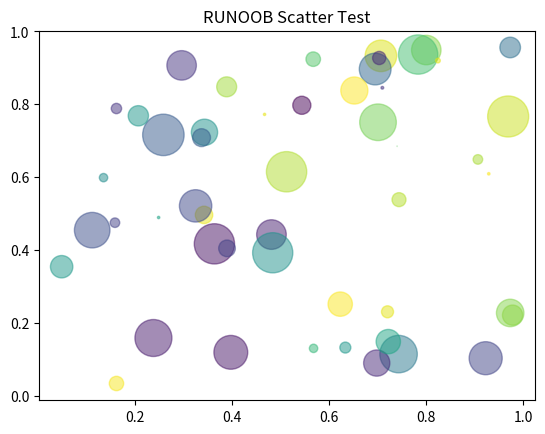

Reproduce this figure in Python.
import matplotlib.pyplot as plt
import numpy as np


def s1():
    x = np.array([1, 2, 3, 4, 5, 6, 7, 8])
    y = np.array([1, 4, 9, 16, 7, 11, 23, 18])

    plt.scatter(x, y)
    plt.show()


def s2():
    x = np.array([1, 2, 3, 4, 5, 6, 7, 8])
    y = np.array([1, 4, 9, 16, 7, 11, 23, 18])
    sizes = np.array([20, 50, 100, 200, 500, 1000, 60, 90])
    colors = np.array(["red", "green", "black", "orange", "purple", "beige", "cyan", "magenta"])
    plt.scatter(x, y, s=sizes, c=colors)
    plt.show()


def s3():
    x = np.array([5, 7, 8, 7, 2, 17, 2, 9, 4, 11, 12, 9, 6])
    y = np.array([99, 86, 87, 88, 111, 86, 103, 87, 94, 78, 77, 85, 86])
    plt.scatter(x, y, color='hotpink')

    x = np.array([2, 2, 8, 1, 15, 8, 12, 9, 7, 3, 11, 4, 7, 14, 12])
    y = np.array([100, 105, 84, 105, 90, 99, 90, 95, 94, 100, 79, 112, 91, 80, 85])
    plt.scatter(x, y, color='#88c999')

    plt.show()


def s4():
    # 随机数生成器的种子
    np.random.seed(19680801)

    N = 50
    x = np.random.rand(N)
    y = np.random.rand(N)
    colors = np.random.rand(N)
    area = (30 * np.random.rand(N)) ** 2  # 0 to 15 point radii

    plt.scatter(x, y, s=area, c=colors, alpha=0.5)  # 设置颜色及透明度

    plt.title("RUNOOB Scatter Test")  # 设置标题

    plt.show()


if __name__ == "__main__":
    s4()
